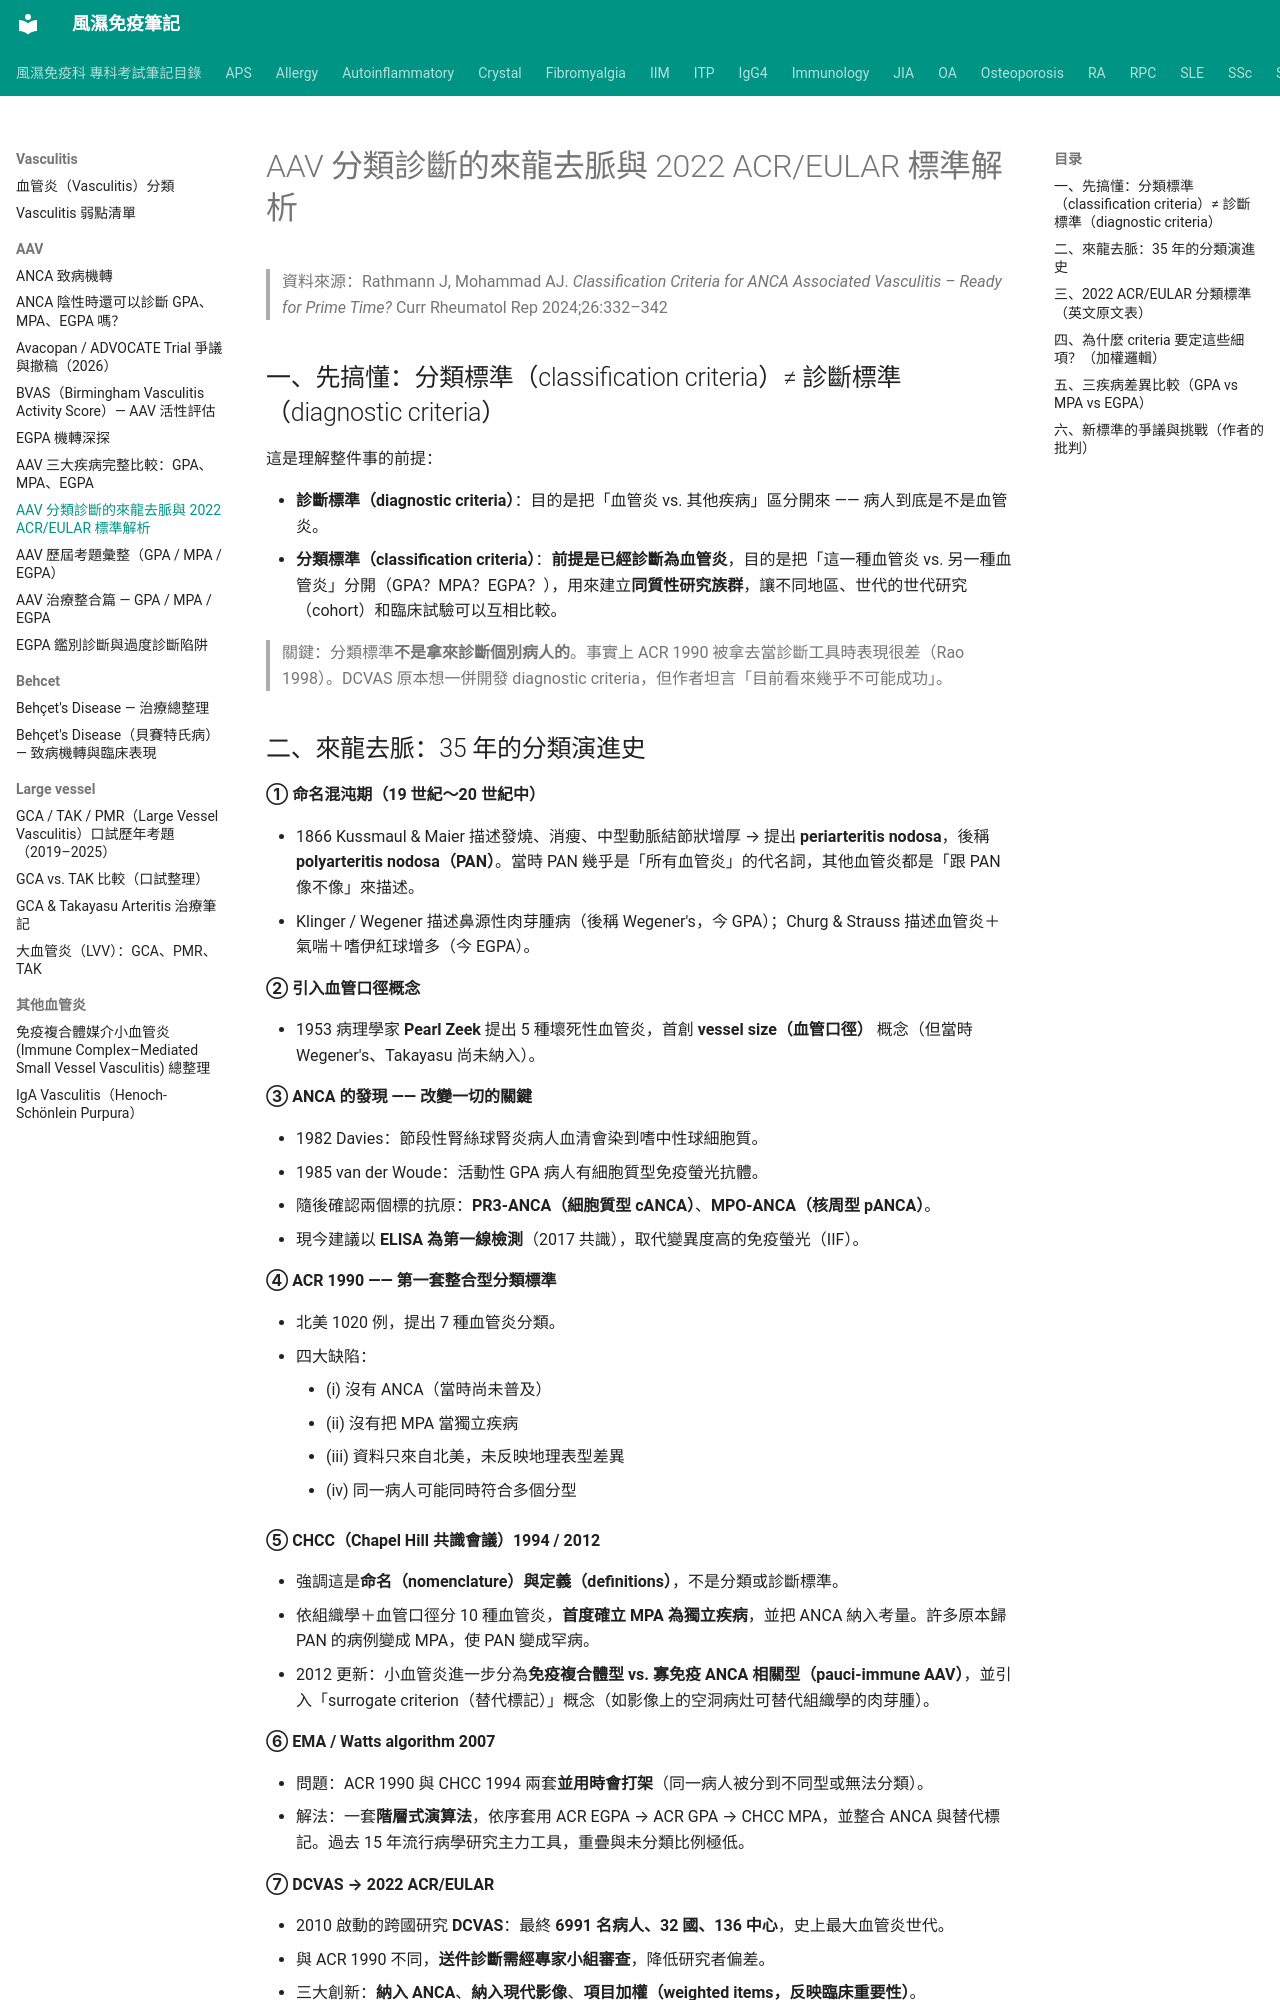

repository: tsaiming1014/rheum-note · page: Vasculitis/AAV/AAV_分類診斷的來龍去脈與2022標準/index.html · generator: mkdocs

# AAV 分類診斷的來龍去脈與 2022 ACR/EULAR 標準解析

> 資料來源：Rathmann J, Mohammad AJ. *Classification Criteria for ANCA Associated Vasculitis – Ready for Prime Time?* Curr Rheumatol Rep 2024;26:332–342

## 一、先搞懂：分類標準（classification criteria）≠ 診斷標準（diagnostic criteria）

這是理解整件事的前提：

- **診斷標準（diagnostic criteria）**：目的是把「血管炎 vs. 其他疾病」區分開來 —— 病人到底是不是血管炎。
- **分類標準（classification criteria）**：**前提是已經診斷為血管炎**，目的是把「這一種血管炎 vs. 另一種血管炎」分開（GPA？MPA？EGPA？），用來建立**同質性研究族群**，讓不同地區、世代的世代研究（cohort）和臨床試驗可以互相比較。

> 關鍵：分類標準**不是拿來診斷個別病人的**。事實上 ACR 1990 被拿去當診斷工具時表現很差（Rao 1998）。DCVAS 原本想一併開發 diagnostic criteria，但作者坦言「目前看來幾乎不可能成功」。

## 二、來龍去脈：35 年的分類演進史

**① 命名混沌期（19 世紀～20 世紀中）**

- 1866 Kussmaul & Maier 描述發燒、消瘦、中型動脈結節狀增厚 → 提出 **periarteritis nodosa**，後稱 **polyarteritis nodosa（PAN）**。當時 PAN 幾乎是「所有血管炎」的代名詞，其他血管炎都是「跟 PAN 像不像」來描述。
- Klinger / Wegener 描述鼻源性肉芽腫病（後稱 Wegener's，今 GPA）；Churg & Strauss 描述血管炎＋氣喘＋嗜伊紅球增多（今 EGPA）。

**② 引入血管口徑概念**

- 1953 病理學家 **Pearl Zeek** 提出 5 種壞死性血管炎，首創 **vessel size（血管口徑）** 概念（但當時 Wegener's、Takayasu 尚未納入）。

**③ ANCA 的發現 —— 改變一切的關鍵**

- 1982 Davies：節段性腎絲球腎炎病人血清會染到嗜中性球細胞質。
- 1985 van der Woude：活動性 GPA 病人有細胞質型免疫螢光抗體。
- 隨後確認兩個標的抗原：**PR3-ANCA（細胞質型 cANCA）**、**MPO-ANCA（核周型 pANCA）**。
- 現今建議以 **ELISA 為第一線檢測**（2017 共識），取代變異度高的免疫螢光（IIF）。

**④ ACR 1990 —— 第一套整合型分類標準**

- 北美 1020 例，提出 7 種血管炎分類。
- 四大缺陷：

    - (i) 沒有 ANCA（當時尚未普及）
    - (ii) 沒有把 MPA 當獨立疾病
    - (iii) 資料只來自北美，未反映地理表型差異
    - (iv) 同一病人可能同時符合多個分型

**⑤ CHCC（Chapel Hill 共識會議）1994 / 2012**

- 強調這是**命名（nomenclature）與定義（definitions）**，不是分類或診斷標準。
- 依組織學＋血管口徑分 10 種血管炎，**首度確立 MPA 為獨立疾病**，並把 ANCA 納入考量。許多原本歸 PAN 的病例變成 MPA，使 PAN 變成罕病。
- 2012 更新：小血管炎進一步分為**免疫複合體型 vs. 寡免疫 ANCA 相關型（pauci-immune AAV）**，並引入「surrogate criterion（替代標記）」概念（如影像上的空洞病灶可替代組織學的肉芽腫）。

**⑥ EMA / Watts algorithm 2007**

- 問題：ACR 1990 與 CHCC 1994 兩套**並用時會打架**（同一病人被分到不同型或無法分類）。
- 解法：一套**階層式演算法**，依序套用 ACR EGPA → ACR GPA → CHCC MPA，並整合 ANCA 與替代標記。過去 15 年流行病學研究主力工具，重疊與未分類比例極低。

**⑦ DCVAS → 2022 ACR/EULAR**

- 2010 啟動的跨國研究 **DCVAS**：最終 **6991 名病人、32 國、136 中心**，史上最大血管炎世代。
- 與 ACR 1990 不同，**送件診斷需經專家小組審查**，降低研究者偏差。
- 三大創新：**納入 ANCA**、**納入現代影像**、**項目加權（weighted items，反映臨床重要性）**。
